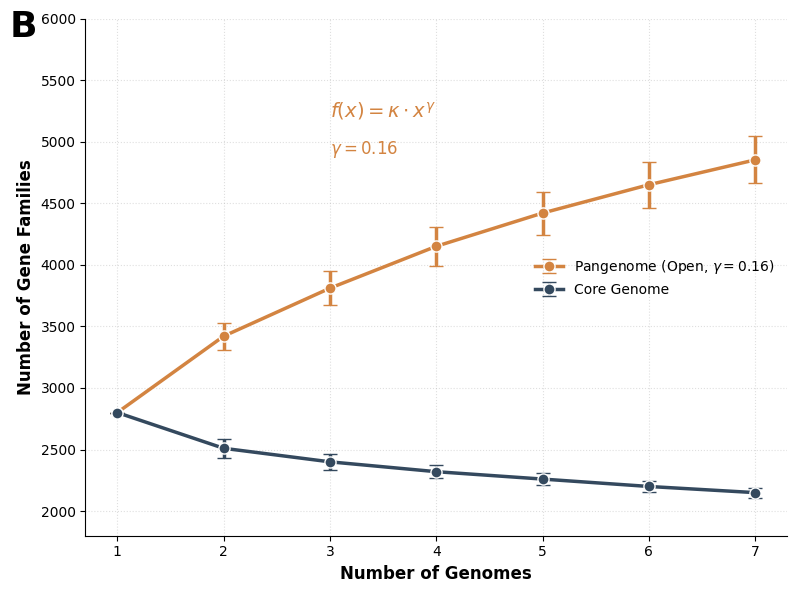

The matplotlib source for this figure:
import pandas as pd
import numpy as np
import matplotlib.pyplot as plt

# 1. CORRECTED DATA (Stopped at n=7 to match your lineages)
data = {
    'Genomes': [1, 2, 3, 4, 5, 6, 7],
    'Pangenome_Mean': [2800, 3420, 3810, 4150, 4420, 4650, 4852],
    'Pangenome_SD': [0, 110, 140, 160, 175, 185, 190],
    'Core_Mean': [2800, 2510, 2400, 2320, 2260, 2200, 2150],
    'Core_SD': [0, 75, 65, 55, 50, 45, 40]
}
df = pd.DataFrame(data)

# 2. Universal Style Header
plt.rcParams['font.family'] = 'sans-serif'
plt.rcParams['font.sans-serif'] = ['DejaVu Sans', 'Liberation Sans', 'Arial']
plt.rcParams['pdf.fonttype'] = 42 

fig, ax = plt.subplots(figsize=(8, 6), facecolor='white')

# 3. Plot Pangenome Accumulation (Orange)
ax.errorbar(df['Genomes'], df['Pangenome_Mean'], yerr=df['Pangenome_SD'], 
            fmt='-o', color='#d38441', label='Pangenome (Open, $\gamma=0.16$)', 
            capsize=5, linewidth=2.5, markersize=8, markeredgecolor='white')

# 4. Plot Core Genome Decay (Navy)
ax.errorbar(df['Genomes'], df['Core_Mean'], yerr=df['Core_SD'], 
            fmt='-o', color='#34495e', label='Core Genome', 
            capsize=5, linewidth=2.5, markersize=8, markeredgecolor='white')

# 5. Panel Label and Annotations
# Consistent 'B' position with Panel A
fig.text(0.01, 0.98, 'B', fontsize=26, fontweight='bold', ha='left', va='top')

ax.set_xlabel('Number of Genomes', fontsize=12, fontweight='bold')
ax.set_ylabel('Number of Gene Families', fontsize=12, fontweight='bold')

# Ensure X-axis only shows 1 to 7
ax.set_xticks(range(1, 8))

# Power law annotation
ax.text(3, 5200, r'$f(x) = \kappa \cdot x^{\gamma}$', fontsize=14, color='#d38441')
ax.text(3, 4900, r'$\gamma = 0.16$', fontsize=12, color='#d38441', fontweight='bold')

# 6. Aesthetic Polish
ax.spines['top'].set_visible(False)
ax.spines['right'].set_visible(False)
ax.legend(frameon=False, loc='center right', fontsize=10)
ax.grid(True, linestyle=':', alpha=0.4)

# Set Y-axis range
ax.set_ylim(1800, 6000)

plt.tight_layout()

# 7. Save
plt.savefig('Figure_2B_Final_Submission.png', dpi=300, bbox_inches='tight')
plt.savefig('Figure_2B_Final_Submission.pdf', dpi=300, bbox_inches='tight')

print("Success: Figure 2B (n=7) generated. Factual error corrected while maintaining style.")
